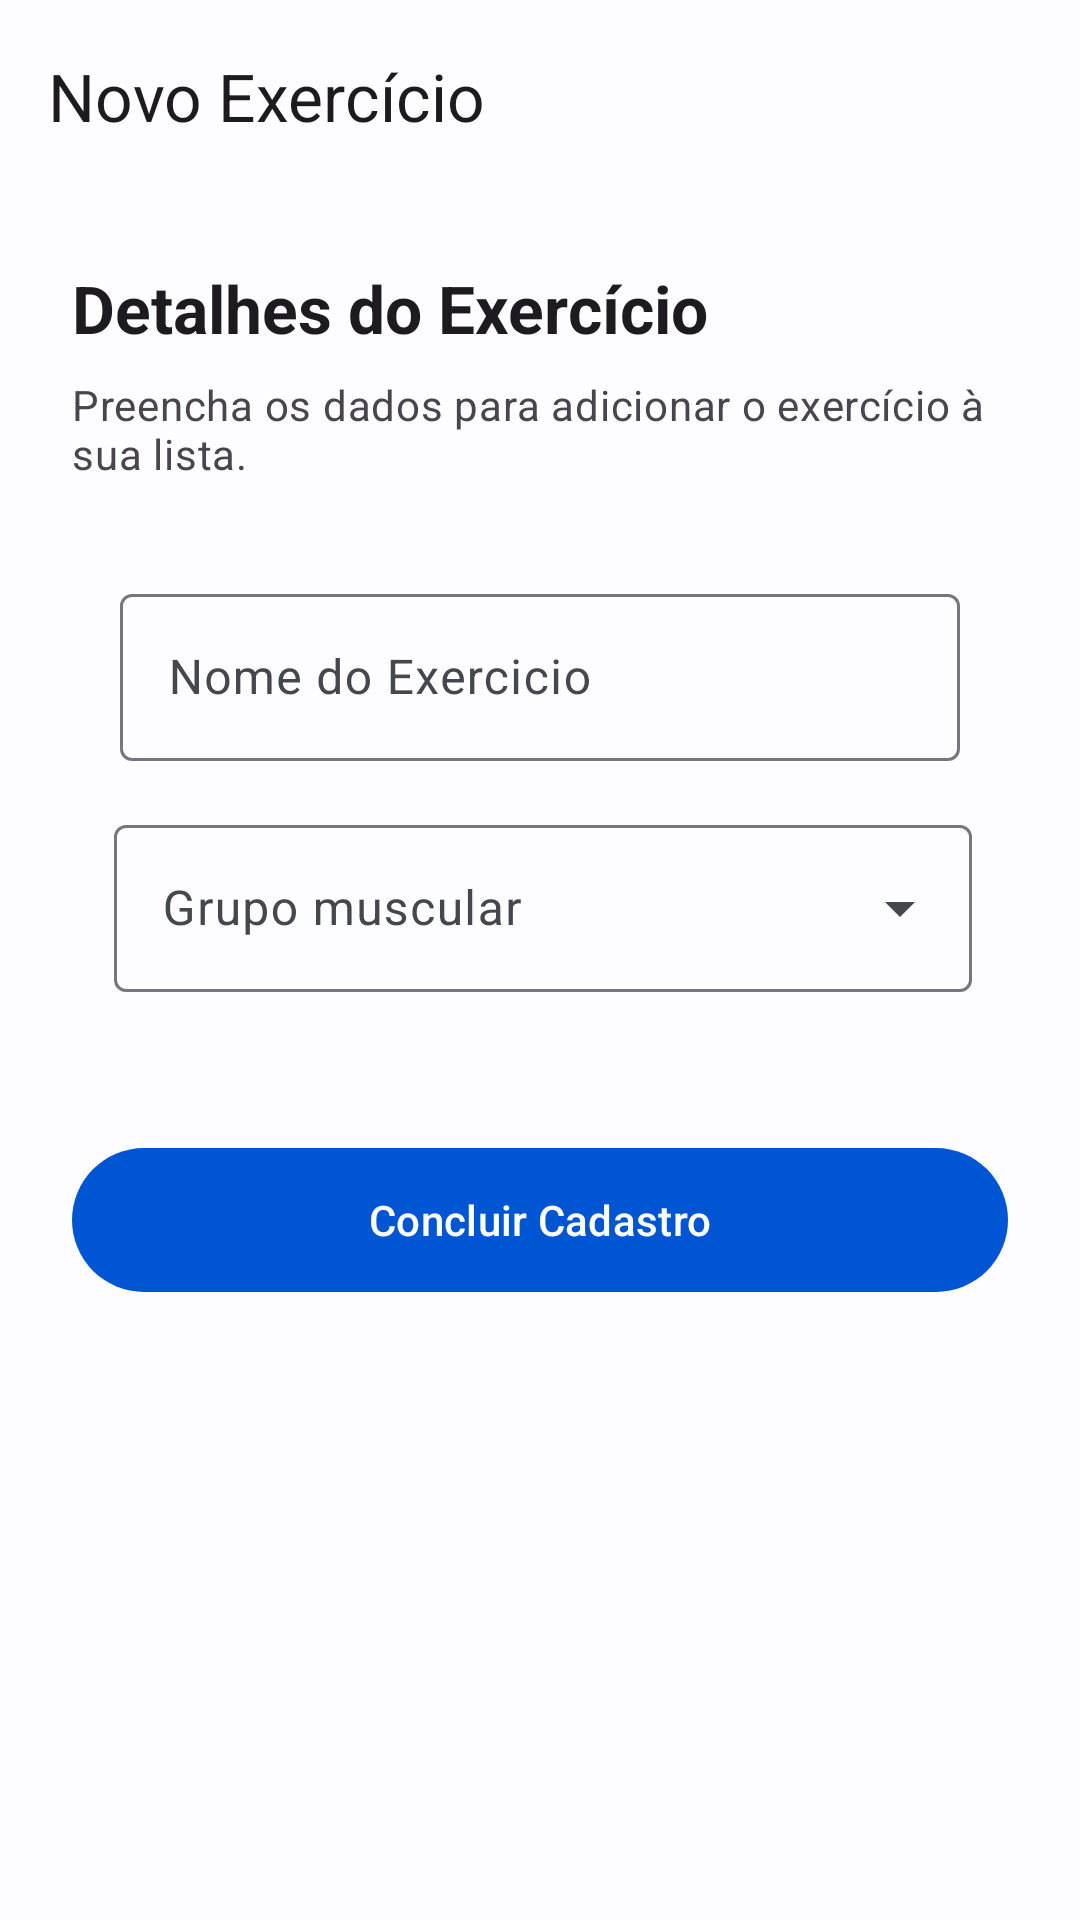

Layout XML and referenced resources for this Android screen:
<!-- AndroidManifest.xml: application theme Theme.Tapago -->
<!-- res/layout/fragment_register_exercise.xml -->
<?xml version="1.0" encoding="utf-8"?>
<androidx.coordinatorlayout.widget.CoordinatorLayout xmlns:android="http://schemas.android.com/apk/res/android"
    xmlns:app="http://schemas.android.com/apk/res-auto"
    android:layout_width="match_parent"
    android:layout_height="match_parent"
    android:fitsSystemWindows="true">

    <com.google.android.material.appbar.AppBarLayout
        android:layout_width="match_parent"
        android:layout_height="wrap_content"
        app:elevation="0dp">

        <com.google.android.material.appbar.MaterialToolbar
            android:id="@+id/top_bar_mt"
            android:layout_width="match_parent"
            android:layout_height="?attr/actionBarSize"
            app:navigationIcon="@drawable/arrow_back_ios_24dp"
            app:title="Novo Exercício" />
    </com.google.android.material.appbar.AppBarLayout>

    <androidx.core.widget.NestedScrollView
        android:layout_width="match_parent"
        android:layout_height="match_parent"
        app:layout_behavior="@string/appbar_scrolling_view_behavior">

        <androidx.constraintlayout.widget.ConstraintLayout
            android:layout_width="match_parent"
            android:layout_height="wrap_content"
            android:padding="24dp">

            <TextView
                android:id="@+id/header_title_tv"
                android:layout_width="0dp"
                android:layout_height="wrap_content"
                android:text="Detalhes do Exercício"
                android:textAppearance="?attr/textAppearanceTitleLarge"
                android:textStyle="bold"
                app:layout_constraintEnd_toEndOf="parent"
                app:layout_constraintStart_toStartOf="parent"
                app:layout_constraintTop_toTopOf="parent" />

            <TextView
                android:id="@+id/header_subtitle_tv"
                android:layout_width="0dp"
                android:layout_height="wrap_content"
                android:layout_marginTop="8dp"
                android:text="Preencha os dados para adicionar o exercício à sua lista."
                android:textAppearance="?attr/textAppearanceBody2"
                android:textColor="?android:attr/textColorSecondary"
                app:layout_constraintEnd_toEndOf="parent"
                app:layout_constraintStart_toStartOf="parent"
                app:layout_constraintTop_toBottomOf="@id/header_title_tv" />

            <com.google.android.material.textfield.TextInputLayout
                android:id="@+id/name_sheet_tl"
                android:layout_width="match_parent"
                android:layout_height="wrap_content"
                android:layout_marginHorizontal="16dp"
                android:layout_marginTop="32dp"
                android:hint="Nome do Exercicio"
                app:layout_constraintTop_toBottomOf="@+id/header_subtitle_tv">

                <com.google.android.material.textfield.TextInputEditText
                    android:id="@+id/name_sheet_et"
                    android:layout_width="match_parent"
                    android:layout_height="wrap_content"
                    android:singleLine="true" />
            </com.google.android.material.textfield.TextInputLayout>

            <com.google.android.material.textfield.TextInputLayout
                android:id="@+id/select_muscle_group_tl"
                style="@style/Widget.Material3.TextInputLayout.OutlinedBox.ExposedDropdownMenu"
                android:layout_width="0dp"
                android:layout_height="wrap_content"
                android:layout_marginStart="14dp"
                android:layout_marginTop="16dp"
                android:layout_marginEnd="12dp"
                android:hint="Grupo muscular"
                app:layout_constraintEnd_toEndOf="parent"
                app:layout_constraintStart_toStartOf="parent"
                app:layout_constraintTop_toBottomOf="@id/name_sheet_tl">

                <com.google.android.material.textfield.MaterialAutoCompleteTextView
                    android:id="@+id/select_muscle_group_acv"
                    android:layout_width="match_parent"
                    android:layout_height="wrap_content"
                    android:cursorVisible="false"
                    android:inputType="none" />
            </com.google.android.material.textfield.TextInputLayout>

            <com.google.android.material.button.MaterialButton
                android:id="@+id/save_exercise_btn"
                android:layout_width="0dp"
                android:layout_height="56dp"
                android:layout_marginTop="48dp"
                android:text="Concluir Cadastro"
                app:layout_constraintEnd_toEndOf="parent"
                app:layout_constraintStart_toStartOf="parent"
                app:layout_constraintTop_toBottomOf="@id/select_muscle_group_tl" />

        </androidx.constraintlayout.widget.ConstraintLayout>
    </androidx.core.widget.NestedScrollView>
</androidx.coordinatorlayout.widget.CoordinatorLayout>
<!-- resources referenced by this layout -->
<resources>
  <style name="Theme.Tapago" parent="Base.Theme.Tapago" />
  <style name="Base.Theme.Tapago" parent="Theme.Material3.DayNight.NoActionBar">
  
          <item name="colorPrimary">@color/blue_primary</item>
          <item name="colorOnPrimary">@color/blue_on_primary</item>
          <item name="colorPrimaryContainer">@color/blue_primary_container</item>
          <item name="colorOnPrimaryContainer">@color/blue_on_primary_container</item>
  
          <item name="colorSecondary">@color/slate_secondary</item>
          <item name="colorOnSecondary">@color/slate_on_secondary</item>
          <item name="colorSecondaryContainer">@color/slate_secondary_container</item>
          <item name="colorOnSecondaryContainer">@color/slate_on_secondary_container</item>
  
          <item name="colorTertiary">@color/teal_tertiary</item>
          <item name="colorOnTertiary">@color/teal_on_tertiary</item>
          <item name="colorTertiaryContainer">@color/teal_tertiary_container</item>
          <item name="colorOnTertiaryContainer">@color/teal_on_tertiary_container</item>
  
          <item name="colorError">@color/red_error</item>
          <item name="colorOnError">@color/red_on_error</item>
          <item name="colorErrorContainer">@color/red_error_container</item>
          <item name="colorOnErrorContainer">@color/red_on_error_container</item>
  
          <item name="android:colorBackground">@color/light_background</item>
          <item name="colorOnBackground">@color/light_on_background</item>
          <item name="colorSurface">@color/light_background</item>
          <item name="colorOnSurface">@color/light_on_background</item>
          <item name="colorSurfaceVariant">@color/light_surface_variant</item>
          <item name="colorOnSurfaceVariant">@color/light_on_surface_variant</item>
  
          <item name="colorOutline">@color/light_outline</item>
          <item name="colorOutlineVariant">@color/light_outline_variant</item>
  
          <item name="colorSurfaceInverse">@color/inverse_surface</item>
          <item name="colorOnSurfaceInverse">@color/inverse_on_surface</item>
  
      </style>
  <color name="blue_primary">#0056D2</color>
  <color name="blue_on_primary">#FFFFFF</color>
  <color name="blue_primary_container">#D7E3FF</color>
  <color name="blue_on_primary_container">#001B3F</color>
  <color name="slate_secondary">#565E71</color>
  <color name="slate_on_secondary">#FFFFFF</color>
  <color name="slate_secondary_container">#DAE2F9</color>
  <color name="slate_on_secondary_container">#131C2B</color>
  <color name="teal_tertiary">#006874</color>
  <color name="teal_on_tertiary">#FFFFFF</color>
  <color name="teal_tertiary_container">#CFE6F1</color>
  <color name="teal_on_tertiary_container">#001F24</color>
  <color name="red_error">#BA1A1A</color>
  <color name="red_on_error">#FFFFFF</color>
  <color name="red_error_container">#FFDAD6</color>
  <color name="red_on_error_container">#410002</color>
  <color name="light_background">#FDFDFF</color>
  <color name="light_on_background">#1A1C1E</color>
  <color name="light_surface_variant">#E0E2EC</color>
  <color name="light_on_surface_variant">#44474E</color>
  <color name="light_outline">#74777F</color>
  <color name="light_outline_variant">#C4C6D0</color>
  <color name="inverse_surface">#2F3033</color>
  <color name="inverse_on_surface">#F1F0F4</color>
</resources>
